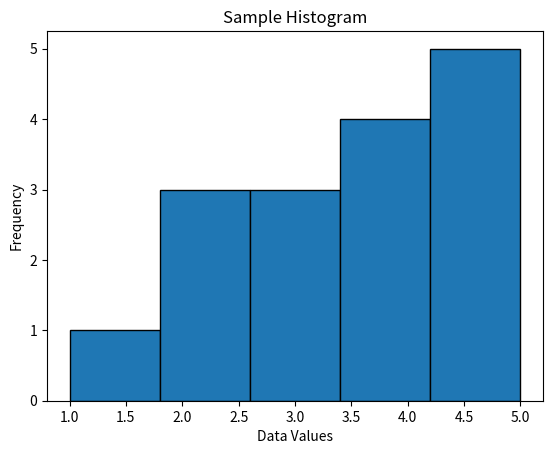

Here is the Python script that generated this plot:
# histogram_plot.py
import matplotlib.pyplot as plt

def plot_histogram(data, bins=10, title="Histogram", xlabel="Values", ylabel="Frequency"):
    """
    Plots a histogram using the provided data.

    Parameters:
    - data: list or array-like, the data to plot
    - bins: int, optional, number of bins (default is 10)
    - title: str, optional, the title of the plot
    - xlabel: str, optional, label for the x-axis
    - ylabel: str, optional, label for the y-axis
    """
    # Plot the histogram
    plt.hist(data, bins=bins, edgecolor='black')

    # Add title and labels
    plt.title(title)
    plt.xlabel(xlabel)
    plt.ylabel(ylabel)

    # Display the plot
    plt.savefig('histogram.png')
    plt.show()

if __name__ == "__main__":
    # Example data (replace with your own data)
    data = [1, 2, 2, 2, 3, 3, 3, 4, 4, 4, 4, 5, 5, 5, 5, 5]
    
    # Plot the histogram
    plot_histogram(data, bins=5, title="Sample Histogram", xlabel="Data Values", ylabel="Frequency")
